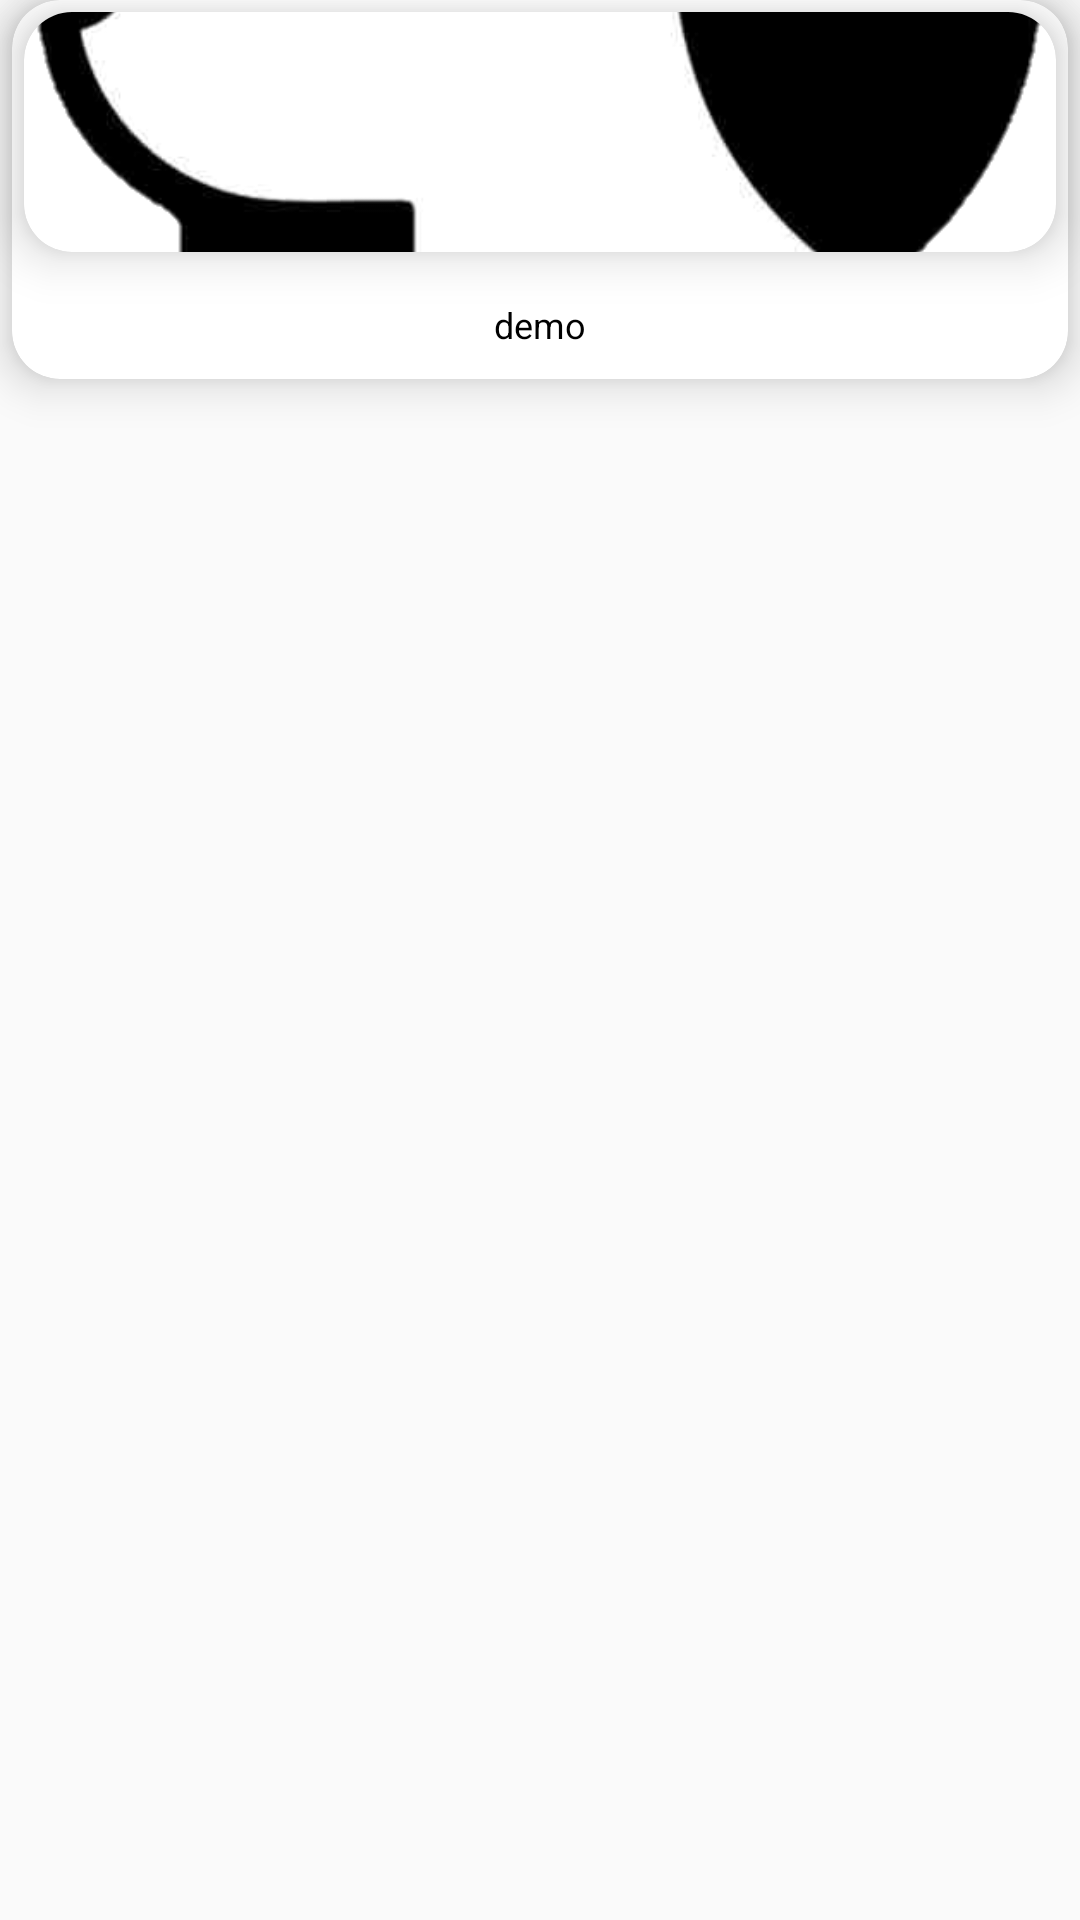

Android layout source for this screen:
<!-- AndroidManifest.xml: application theme AppTheme -->
<!-- res/layout/product.xml -->
<RelativeLayout
	xmlns:android="http://schemas.android.com/apk/res/android"
	xmlns:app="http://schemas.android.com/apk/res-auto"
	xmlns:tools="http://schemas.android.com/tools"
	android:layout_width="match_parent"
	android:layout_height="match_parent"
	android:orientation="vertical">
	<androidx.cardview.widget.CardView
		android:id="@+id/cardview1"
		android:layout_width="match_parent"
		android:layout_height="80dp"
		android:layout_marginTop="4dp"
		android:layout_marginLeft="8dp"
		android:layout_marginRight="8dp"
		android:padding="8dp"
		android:orientation="vertical"
		app:cardElevation="10dp"
		app:cardCornerRadius="16dp">
		<ImageView
			android:id="@+id/imageview1"
			android:focusable="false"
			android:layout_width="match_parent"
			android:layout_height="match_parent"
			android:src="@drawable/default_image"
			android:scaleType="centerCrop" />
	</androidx.cardview.widget.CardView>
	<androidx.cardview.widget.CardView
		android:id="@+id/cardview2"
		android:layout_width="match_parent"
		android:layout_height="wrap_content"
		android:layout_marginLeft="4dp"
		android:layout_marginRight="4dp"
		android:layout_marginBottom="6dp"
		android:orientation="vertical"
		app:cardElevation="9dp"
		app:cardCornerRadius="16dp">
		<LinearLayout
			android:id="@+id/linear1"
			android:layout_width="match_parent"
			android:layout_height="match_parent"
			android:layout_marginLeft="8dp"
			android:layout_marginRight="8dp"
			android:gravity="center"
			android:paddingTop="100dp"
			android:paddingBottom="10dp"
			android:orientation="vertical">
			<TextView
				android:id="@+id/textview2"
				android:focusable="false"
				android:textAlignment="center"
				android:gravity="center"
				android:layout_width="match_parent"
				android:layout_height="match_parent"
				android:text="demo"
				android:textSize="12sp"
				android:textColor="#000000" />
		</LinearLayout>
	</androidx.cardview.widget.CardView>

</RelativeLayout>
<!-- resources referenced by this layout -->
<resources>
  <!-- drawable default_image: png bitmap (drawable-xhdpi, 40704 bytes) -->
  <style name="AppTheme" parent="Theme.AppCompat.Light.NoActionBar">
  		<item name="colorPrimary">@color/colorPrimary</item>
  		<item name="colorPrimaryDark">@color/colorPrimary</item>
  		<item name="colorAccent">@color/colorAccent</item>
  		<item name="colorControlHighlight">@color/colorControlHighlight</item>
  		<item name="colorControlNormal">@color/colorControlNormal</item>
  	</style>
  <color name="colorPrimary">#E8E8E8</color>
  <color name="colorAccent">#008DCD</color>
  <color name="colorControlHighlight">#008DCD</color>
  <color name="colorControlNormal">#57BEEE</color>
</resources>
